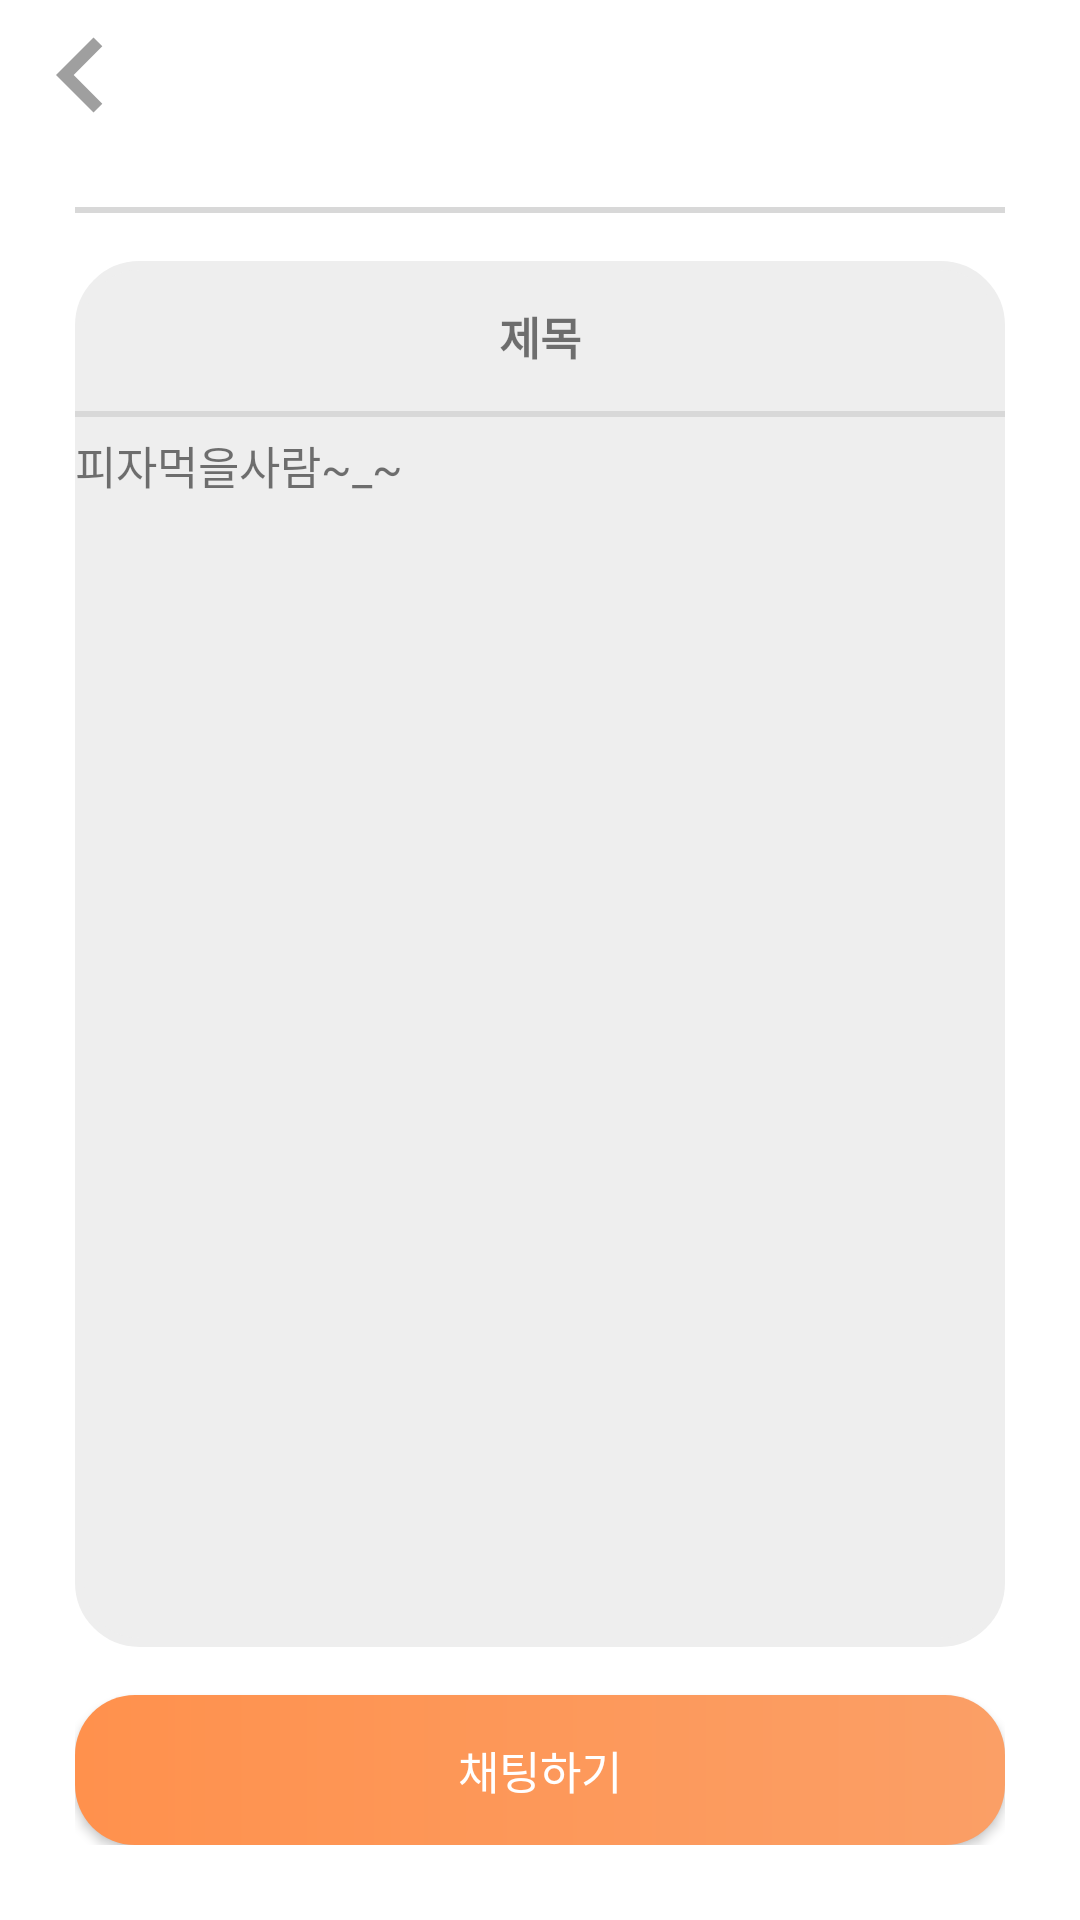

Reconstruct the res/layout file that produces this screen, plus the resources it refers to.
<!-- AndroidManifest.xml: application theme Theme.Baedal_Baedal -->
<!-- res/layout/show_write.xml -->
<?xml version="1.0" encoding="utf-8"?>
<LinearLayout xmlns:android="http://schemas.android.com/apk/res/android"
    android:layout_width="match_parent"
    android:layout_height="match_parent"
    android:orientation="vertical"
    android:background="@color/white">

    <Button
        android:id="@+id/backButton"
        android:layout_width="50dp"
        android:layout_height="50dp"
        android:background="@drawable/ic_back"
        android:layout_marginStart="2dp"/>

    <LinearLayout
        android:layout_width="match_parent"
        android:layout_height="match_parent"
        android:orientation="vertical"
        android:layout_marginLeft="25dp"
        android:layout_marginRight="25dp"
        android:layout_marginBottom="25dp">
        <LinearLayout
            android:layout_width="match_parent"
            android:layout_height="wrap_content"
            android:orientation="horizontal"
            android:layout_marginTop="3dp"
            android:layout_marginBottom="16dp">


            <ImageView
                android:layout_width="wrap_content"
                android:layout_height="wrap_content"
                android:src="@mipmap/ic_launcher"/>
            <LinearLayout
                android:layout_width="match_parent"
                android:layout_height="match_parent"
                android:orientation="vertical"
                android:layout_marginStart="15dp"
                android:background="@drawable/show_write_round"
                android:padding="10dp">
                <TextView
                    android:id="@+id/nickName_tv"
                    android:layout_width="match_parent"
                    android:layout_height="wrap_content"
                    android:layout_weight="1"
                    android:text="피자먹자"
                    android:fontFamily="@font/my_small_font"
                    android:layout_marginBottom="3dp"
                    android:textSize="15sp"/>
                <TextView
                    android:id="@+id/address_tv"
                    android:layout_width="match_parent"
                    android:layout_height="wrap_content"
                    android:layout_weight="1"
                    android:text="정왕동"
                    android:fontFamily="@font/my_small_font"
                    android:textSize="15sp"/>
            </LinearLayout>


        </LinearLayout>
        <View
            android:layout_width="match_parent"
            android:layout_height="2dp"
            android:background="#D8D8D8"
            android:layout_marginBottom="16dp"/>

        <ScrollView
            android:layout_width="match_parent"
            android:layout_height="match_parent"
            android:layout_weight="1"
            android:fillViewport="true"
            android:background="@drawable/show_write_round">

            <LinearLayout
                android:layout_width="match_parent"
                android:layout_height="wrap_content"
                android:orientation="vertical">

                


                <LinearLayout
                    android:layout_width="match_parent"
                    android:layout_height="50dp"
                    android:orientation="horizontal">
                    <TextView

                        android:id="@+id/title_tv"
                        android:layout_width="wrap_content"
                        android:layout_height="50dp"
                        android:text="제목"
                        android:textStyle="bold"
                        android:textSize="15sp"
                        android:layout_weight="2"
                        android:gravity="center"
                        android:fontFamily="@font/my_font"/>

                </LinearLayout>

                <View
                    android:layout_width="match_parent"
                    android:layout_height="2dp"
                    android:background="#D8D8D8"
                    android:layout_marginBottom="5dp"/>
                <TextView
                    android:id="@+id/content_tv"
                    android:layout_width="match_parent"
                    android:layout_height="50dp"
                    android:text="피자먹을사람~_~"
                    android:textSize="15sp"
                    android:gravity="left"
                    android:layout_weight="8"
                    android:fontFamily="@font/my_small_font"/>
                <LinearLayout
                    android:id="@+id/comment_layout"
                    android:layout_width="match_parent"
                    android:layout_height="wrap_content"
                    android:padding="8dp"
                    android:orientation="vertical"/>
            </LinearLayout>
        </ScrollView>

        <Button
            android:id="@+id/chatBtn2"
            android:layout_width="match_parent"
            android:layout_height="50dp"
            android:text="채팅하기"
            android:background="@drawable/second_round"
            android:layout_marginTop="16dp"
            android:fontFamily="@font/my_small_font"
            android:textColor="@color/white"
            android:textSize="15dp"/>
    </LinearLayout>

</LinearLayout>
<!-- resources referenced by this layout -->
<resources>
  <!-- drawable ic_back (drawable) -->
  <vector android:autoMirrored="true" android:height="24dp"
      android:tint="#9F9F9F" android:viewportHeight="24"
      android:viewportWidth="24" android:width="24dp" xmlns:android="http://schemas.android.com/apk/res/android">
      <path android:fillColor="@android:color/white" android:pathData="M15.41,16.59L10.83,12l4.58,-4.59L14,6l-6,6 6,6 1.41,-1.41z"/>
  </vector>
  <!-- drawable second_round (drawable) -->
  <?xml version="1.0" encoding="utf-8"?>
  <shape xmlns:android="http://schemas.android.com/apk/res/android">
      <gradient
          android:type="linear"
          android:angle="0"
          android:startColor="#FF914D"
          android:endColor="#FB9F66" />
  
      <corners android:radius="20dp" />
  </shape>
  <!-- drawable show_write_round (drawable) -->
  <?xml version="1.0" encoding="utf-8"?>
  <shape xmlns:android="http://schemas.android.com/apk/res/android">
      <solid android:color="#eeeeee"/>
  
      <stroke android:width="3dp"
          android:color="#eeeeee" />
  
      <corners android:radius="20dp" />
  </shape>
  <style name="Theme.Baedal_Baedal" parent="Theme.AppCompat.DayNight.NoActionBar">
          
          
          <item name="windowNoTitle">true</item>
          <item name="colorPrimary">@color/purple_500</item>
          <item name="colorPrimaryVariant">@color/purple_700</item>
          <item name="colorOnPrimary">@color/white</item>
          
          <item name="colorSecondary">@color/teal_200</item>
          <item name="colorSecondaryVariant">@color/teal_700</item>
          <item name="colorOnSecondary">@color/black</item>
          
          <item name="android:statusBarColor">#FFFFFF</item>
          <item name="android:windowLightStatusBar">true</item>
          
      </style>
  <!-- not gathered from this repository: default colours our renderer supplied (Android Studio template values) -->
  <color name="purple_500">#FF6200EE</color>
  <color name="purple_700">#FF3700B3</color>
  <color name="teal_200">#FF03DAC5</color>
  <color name="teal_700">#FF018786</color>
  <color name="black">#FF000000</color>
  <color name="white">#FFFFFFFF</color>
</resources>
